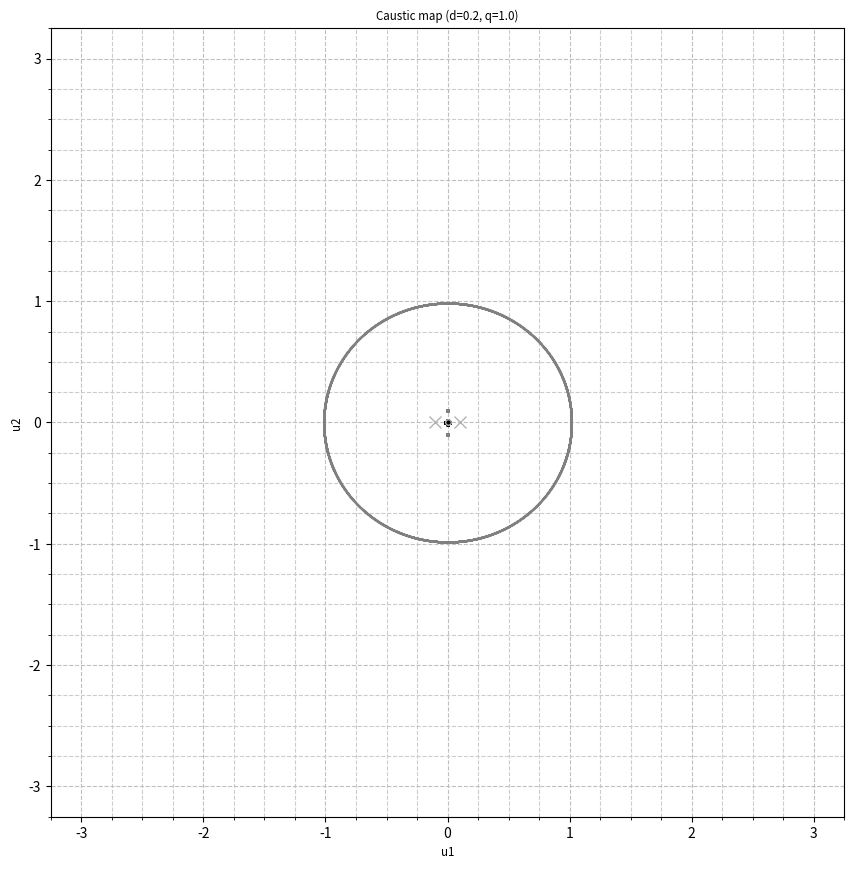

Write Python code to recreate this figure. (Note: this script raises an exception after producing the figure.)
import sys
import string
import os																																																																							# Used for clearing the screen
import math
import csv																																																																						# Used for reading in data	
import time
import numpy as np
import matplotlib.pyplot as plt

iterations = 10000
map_limits = 3.25


#-- d paramter search space
ld		= 0.2																																																																					# Lower limit for the parameter d
ud		= 5																																																																								# Upper limit for the parameter d
dd		= 0.2																																																																							# Step size for the parameter d
#-- q paramter search space																																																																# repeat for each paramter below...
lq		= np.log10(10**-5)					# = 10^-5
uq		= np.log10(10**0)					# = 1
dq		= 0.2								# = log(1.9952...)


for log_q in np.arange(uq,lq-dq,-dq):																																																											# Loop over d
	for d in np.arange(ld,ud+dd,dd):																																																											# Loop over q																																																															# Print the % complete, elapsed time, and est. time remaining, use \r so that it will udpate this line each loop
		q = 10**(log_q)			

		e1 = 1/(1+q)
		e2 = q/(1+q)
		a = 0.5*d
		b = -(a*(q-1)) / (1+q)

		p = np.zeros([4], complex)
		angle = np.zeros([iterations],np.float64)
		solutions = np.zeros((4,iterations),complex)
		zeta = np.zeros((4,iterations),complex)

		#c4 = np.zeros([iterations], complex)
		#c3 = np.zeros([iterations],complex)
		#c2 = np.zeros([iterations],complex)
		#c1 = np.zeros([iterations],complex)
		#c0 = np.zeros([iterations],complex)



		for k in range (0, iterations):
			angle = 2*np.pi / iterations * k
			
			c4 = -np.exp((1j*1)*angle)
			c3 = 0;
			c2 = 1+2*(a**2)*np.exp((1j*1)*angle);
			c1 = -2*a + 4*e1*a;
			c0 = -(a**4)*np.exp((1j*1)*angle) + a**2;
			
			p = [c4,c3,c2,c1,c0]
			
			solutions[:,k] = np.roots(p)
			
		zeta = solutions.conjugate() - e1/(solutions-a) - (1-e1)/(solutions+a)	
		plt.clf()
		plt.figure(figsize=(10.24,10.24))
		ax = plt.subplot(111)

		for k in range (0,4):
			plt.plot(solutions[k,:].real, solutions[k,:].imag, '.', c='0.5', markersize=0.1)
			plt.plot(zeta[k,:].real, zeta[k,:].imag, '.', c='0', markersize=0.1)


		plt.plot(b,0,'o', mfc='none', mec='0.7', mew=1, ms=4)
		plt.plot([-a,a],[0,0],'x', c='0.7',ms=8)

		title = 'Caustic map (d='+str(d)+', q='+str(q)+')'						# labels for the plot
		plt.axis([-map_limits, map_limits, -map_limits, map_limits])

		ax.xaxis.set_minor_locator(plt.MultipleLocator(0.25))
		ax.yaxis.set_minor_locator(plt.MultipleLocator(0.25))

		plt.grid(c='0.75',linestyle='--', which='major')
		plt.grid(c='0.8',linestyle='--', which='minor')

		xlabel = 'u1'
		ylabel = 'u2'
		plt.title(title,fontsize='small')
		plt.xlabel(xlabel,fontsize='small')
		plt.ylabel(ylabel,fontsize='small')
		plt.savefig('caustics/q_%0.15f_d_%0.15f.png'% (q,d) )
